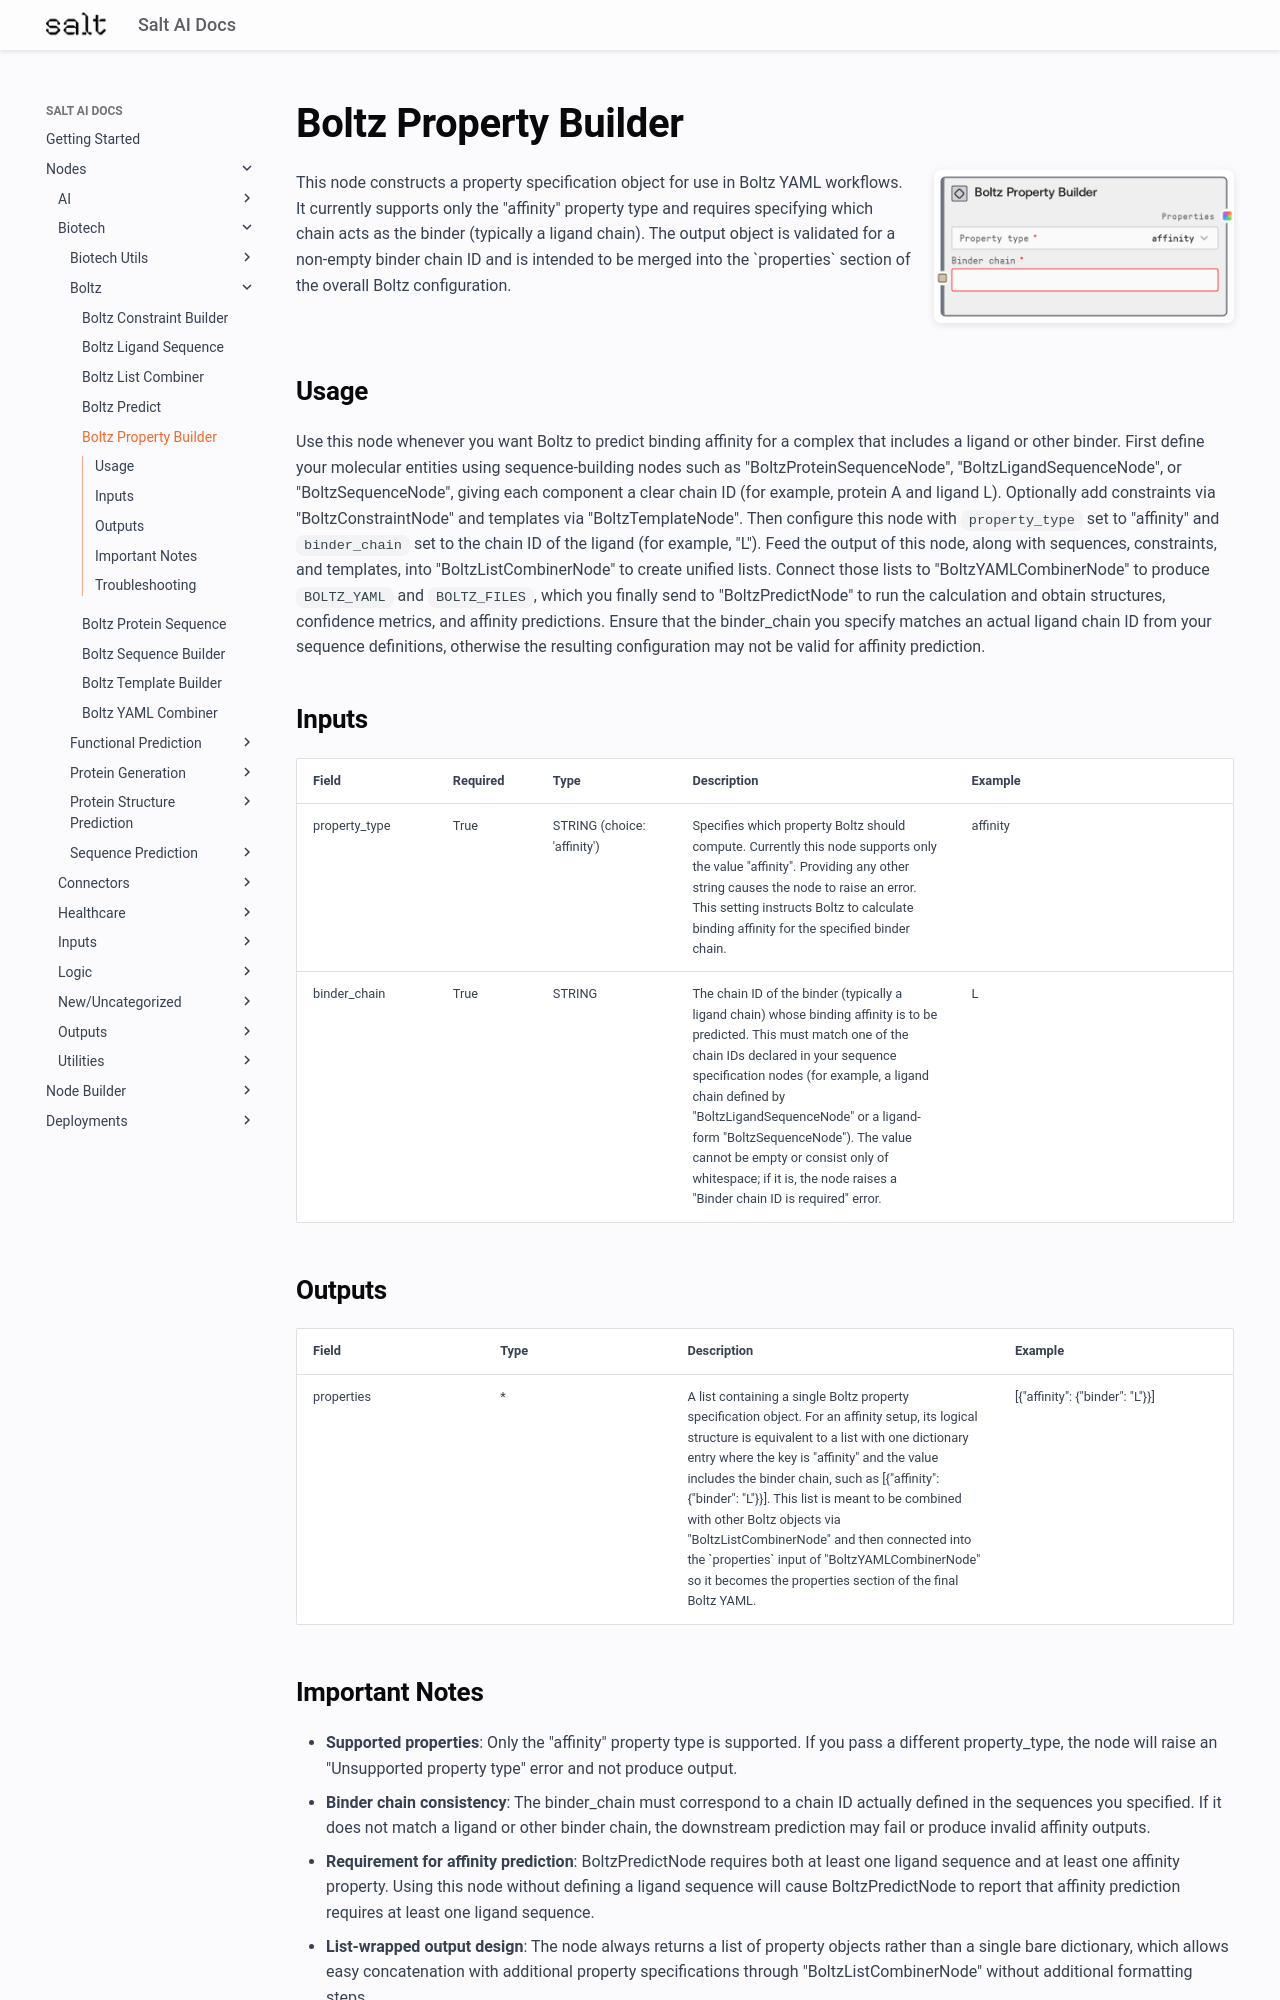

repository: get-salt-AI/SaltAI-Web-Docs · page: nodes/md/biotech/boltz/boltzpropertynode/index.html · generator: mkdocs

# Boltz Property Builder

<div style="display: flex; gap: 20px; align-items: flex-start; margin-bottom: 20px;">
<div style="flex: 1; min-width: 0;">

This node constructs a property specification object for use in Boltz YAML workflows. It currently supports only the "affinity" property type and requires specifying which chain acts as the binder (typically a ligand chain). The output object is validated for a non-empty binder chain ID and is intended to be merged into the `properties` section of the overall Boltz configuration.

</div>
<div style="flex: 0 0 300px;"><img src="../../../../images/previews/biotech/boltz/boltzpropertynode.png" alt="Preview" style="width: 100%; border-radius: 8px; box-shadow: 0 2px 8px rgba(0,0,0,0.1);" /></div>
</div>

## Usage

Use this node whenever you want Boltz to predict binding affinity for a complex that includes a ligand or other binder. First define your molecular entities using sequence-building nodes such as "BoltzProteinSequenceNode", "BoltzLigandSequenceNode", or "BoltzSequenceNode", giving each component a clear chain ID (for example, protein A and ligand L). Optionally add constraints via "BoltzConstraintNode" and templates via "BoltzTemplateNode". Then configure this node with `property_type` set to "affinity" and `binder_chain` set to the chain ID of the ligand (for example, "L"). Feed the output of this node, along with sequences, constraints, and templates, into "BoltzListCombinerNode" to create unified lists. Connect those lists to "BoltzYAMLCombinerNode" to produce `BOLTZ_YAML` and `BOLTZ_FILES`, which you finally send to "BoltzPredictNode" to run the calculation and obtain structures, confidence metrics, and affinity predictions. Ensure that the binder_chain you specify matches an actual ligand chain ID from your sequence definitions, otherwise the resulting configuration may not be valid for affinity prediction.

## Inputs

<div style="overflow-x: auto;">
<table style="table-layout: fixed; width: 100%;">
<colgroup>
<col style="width: 15%;">
<col style="width: 10%;">
<col style="width: 15%;">
<col style="width: 30%;">
<col style="width: 30%;">
</colgroup>
<thead><tr><th>Field</th><th>Required</th><th>Type</th><th>Description</th><th>Example</th></tr></thead>
<tbody>
<tr><td style="word-wrap: break-word;">property_type</td><td>True</td><td style="word-wrap: break-word;">STRING (choice: 'affinity')</td><td style="word-wrap: break-word;">Specifies which property Boltz should compute. Currently this node supports only the value "affinity". Providing any other string causes the node to raise an error. This setting instructs Boltz to calculate binding affinity for the specified binder chain.</td><td style="word-wrap: break-word;">affinity</td></tr>
<tr><td style="word-wrap: break-word;">binder_chain</td><td>True</td><td style="word-wrap: break-word;">STRING</td><td style="word-wrap: break-word;">The chain ID of the binder (typically a ligand chain) whose binding affinity is to be predicted. This must match one of the chain IDs declared in your sequence specification nodes (for example, a ligand chain defined by "BoltzLigandSequenceNode" or a ligand-form "BoltzSequenceNode"). The value cannot be empty or consist only of whitespace; if it is, the node raises a "Binder chain ID is required" error.</td><td style="word-wrap: break-word;">L</td></tr>
</tbody>
</table>
</div>

## Outputs

<div style="overflow-x: auto;">
<table style="table-layout: fixed; width: 100%;">
<colgroup>
<col style="width: 20%;">
<col style="width: 20%;">
<col style="width: 35%;">
<col style="width: 25%;">
</colgroup>
<thead><tr><th>Field</th><th>Type</th><th>Description</th><th>Example</th></tr></thead>
<tbody>
<tr><td style="word-wrap: break-word;">properties</td><td style="word-wrap: break-word;">*</td><td style="word-wrap: break-word;">A list containing a single Boltz property specification object. For an affinity setup, its logical structure is equivalent to a list with one dictionary entry where the key is "affinity" and the value includes the binder chain, such as [{"affinity": {"binder": "L"}}]. This list is meant to be combined with other Boltz objects via "BoltzListCombinerNode" and then connected into the `properties` input of "BoltzYAMLCombinerNode" so it becomes the properties section of the final Boltz YAML.</td><td style="word-wrap: break-word;">[{"affinity": {"binder": "L"}}]</td></tr>
</tbody>
</table>
</div>
